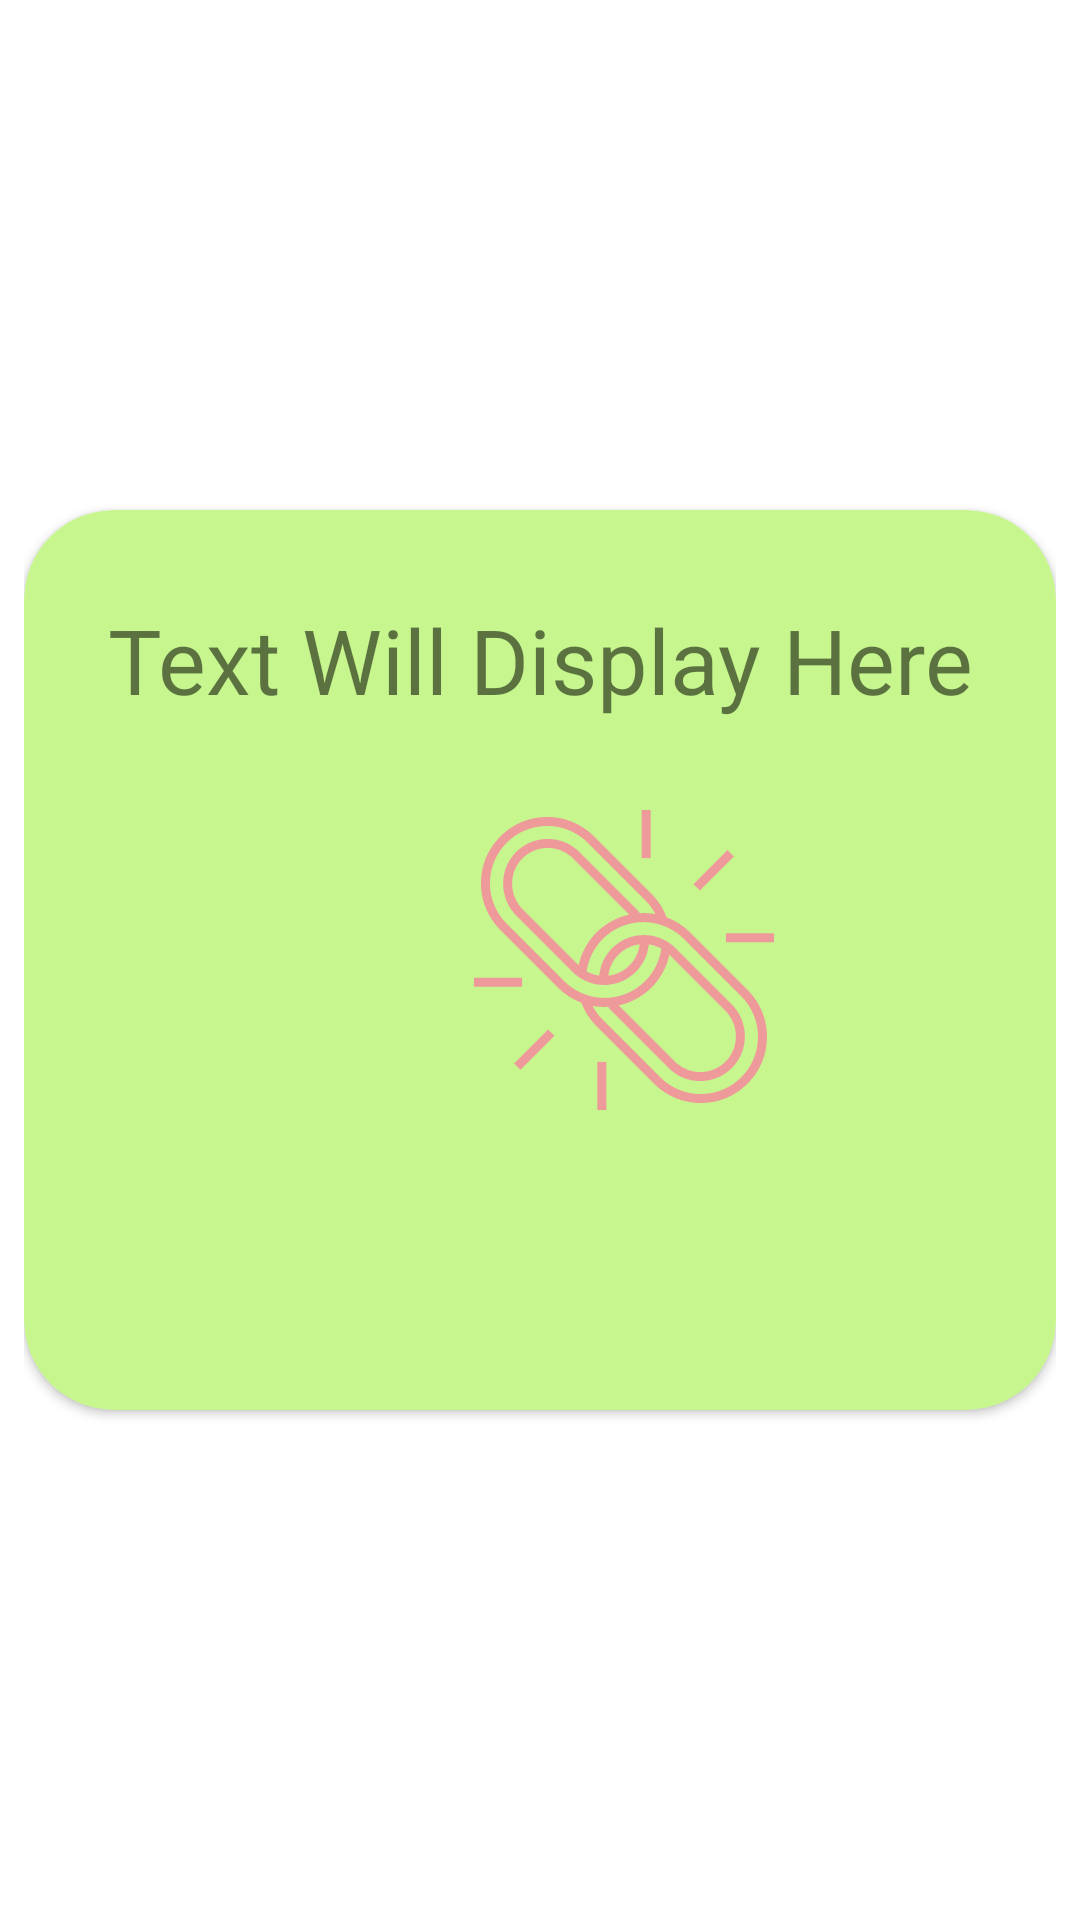

Layout XML and referenced resources for this Android screen:
<!-- AndroidManifest.xml: application theme Theme.Task6 -->
<!-- res/layout/fragment_down.xml -->
<?xml version="1.0" encoding="utf-8"?>
<androidx.constraintlayout.widget.ConstraintLayout xmlns:android="http://schemas.android.com/apk/res/android"
    xmlns:tools="http://schemas.android.com/tools"
    android:layout_width="match_parent"
    android:layout_height="match_parent"
    xmlns:app="http://schemas.android.com/apk/res-auto"
    tools:context=".DownFragment"
    android:padding="8dp"
    >

    <androidx.cardview.widget.CardView
        android:id="@+id/card_down"
        android:layout_width="match_parent"
        android:layout_height="300dp"
        android:backgroundTint="@color/light_green"
        android:elevation="8dp"
        app:cardCornerRadius="30dp"
        app:layout_constraintBottom_toBottomOf="parent"
        app:layout_constraintEnd_toEndOf="parent"
        app:layout_constraintStart_toStartOf="parent"
        app:layout_constraintTop_toTopOf="parent">

        <TextView
            android:id="@+id/text_down"
            android:layout_width="match_parent"
            android:layout_height="100dp"
            app:layout_constraintBottom_toBottomOf="@id/fragment_down"
            app:layout_constraintEnd_toEndOf="@id/fragment_down"
            app:layout_constraintStart_toStartOf="@id/fragment_down"
            app:layout_constraintTop_toTopOf="@id/fragment_down"
            android:gravity="center"
            android:text="@string/text_will_display_here"
            android:textSize="@dimen/text_big" />

        <ImageView
            android:layout_width="100dp"
            android:layout_height="100dp"
            android:layout_marginStart="150dp"
            android:layout_marginTop="100dp"
            android:background="@drawable/ic_link"
            android:backgroundTint="@color/pink"

            />
    </androidx.cardview.widget.CardView>
</androidx.constraintlayout.widget.ConstraintLayout>
<!-- resources referenced by this layout -->
<resources>
  <color name="light_green">#c6f68d</color>
  <color name="pink">#EF9A9A</color>
  <dimen name="text_big">30sp</dimen>
  <!-- drawable ic_link: vector/xml drawable (drawable, 8214 chars, omitted) -->
  <string name="text_will_display_here">Text Will Display Here</string>
  <style name="Theme.Task6" parent="Theme.MaterialComponents.DayNight.NoActionBar">
          
          <item name="colorPrimary">@color/purple_500</item>
          <item name="colorPrimaryVariant">#c6f68d</item>
          <item name="colorOnPrimary">@color/white</item>
          
          <item name="colorSecondary">@color/teal_200</item>
          <item name="colorSecondaryVariant">@color/teal_700</item>
          <item name="colorOnSecondary">@color/black</item>
          
          <item name="android:statusBarColor" tools:targetApi="l">?attr/colorPrimaryVariant</item>
          
      </style>
  <color name="purple_500">#FF6200EE</color>
  <color name="white">#FFFFFFFF</color>
  <color name="teal_200">#FF03DAC5</color>
  <color name="teal_700">#FF018786</color>
  <color name="black">#FF000000</color>
</resources>
